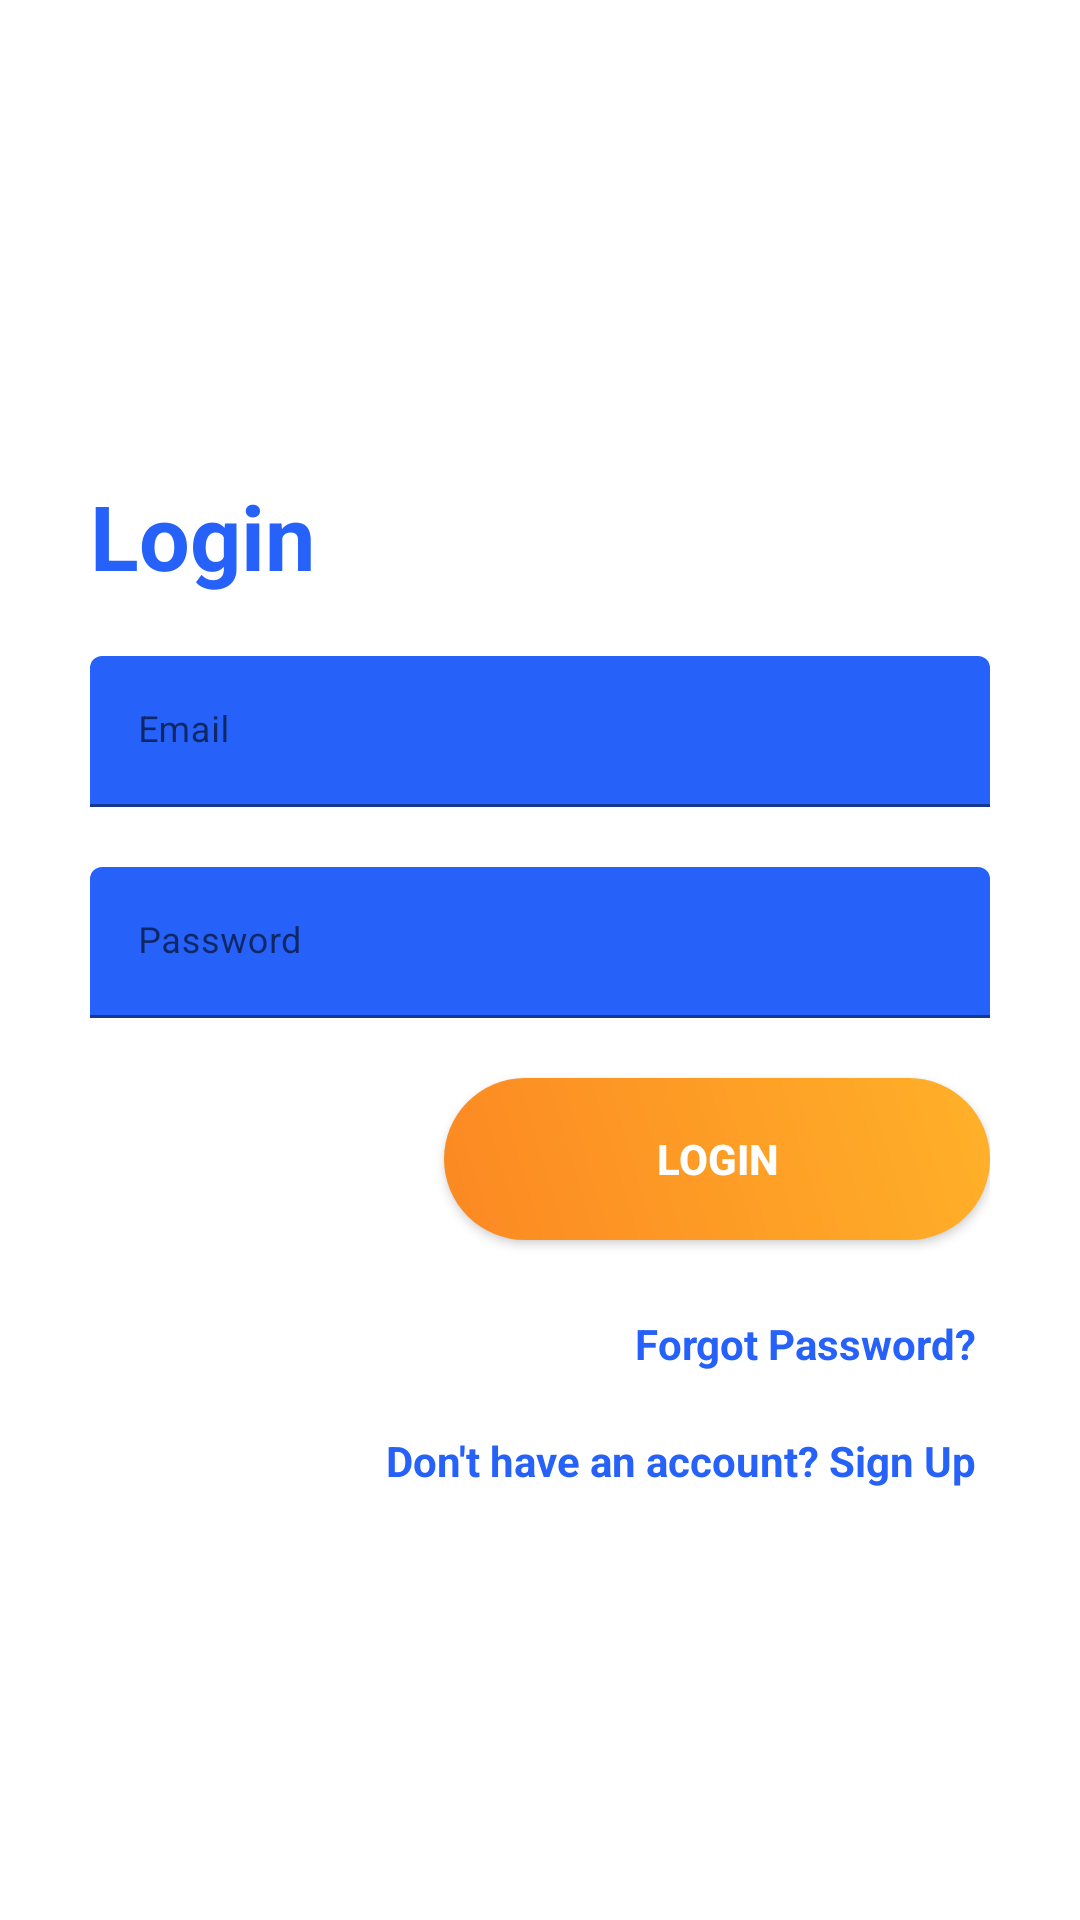

Reconstruct the res/layout file that produces this screen, plus the resources it refers to.
<!-- AndroidManifest.xml: application theme Theme.PrivacyGuard -->
<!-- res/layout/layout_login.xml -->
<?xml version="1.0" encoding="utf-8"?>
<LinearLayout android:layout_width="match_parent"
    android:layout_height="wrap_content"
    xmlns:app="http://schemas.android.com/apk/res-auto"
    android:paddingStart="30dp"
    android:paddingEnd="30dp"
    android:orientation="vertical"
    android:gravity="center_vertical"
    android:layout_gravity="center_vertical"
    xmlns:android="http://schemas.android.com/apk/res/android">

    <TextView
        android:layout_width="wrap_content"
        android:layout_height="wrap_content"
        style="@style/loginHeader"
        android:text="Login"
        android:layout_marginTop="@dimen/loginViewsMargin"/>

    <com.google.android.material.textfield.TextInputLayout
        android:id="@+id/textInputEmail"
        style="@style/parent"
        android:layout_marginTop="@dimen/loginViewsMargin">

        <com.google.android.material.textfield.TextInputEditText
            android:id="@+id/editTextEmail"
            style="@style/modifiedEditText"
            android:hint="@string/login_email_hint"
            android:inputType="textEmailAddress"
            android:maxLines="1" />
    </com.google.android.material.textfield.TextInputLayout>

    <com.google.android.material.textfield.TextInputLayout
        android:id="@+id/textInputPassword"
        style="@style/parent"
        android:layout_marginTop="@dimen/loginViewsMargin">

        <com.google.android.material.textfield.TextInputEditText
            android:id="@+id/editTextPassword"
            style="@style/modifiedEditText"
            android:hint="@string/login_password_hint"
            android:imeActionLabel="@string/action_sign_in_short"
            android:imeOptions="actionDone"
            android:inputType="textPassword"
            android:maxLines="1" />
    </com.google.android.material.textfield.TextInputLayout>



    <Button
        android:id="@+id/btnLogin"
        style="@style/loginButton"
        android:text="Login"
        android:layout_gravity="end"
        android:layout_marginTop="@dimen/loginViewsMargin"/>

    <TextView
        android:id="@+id/forgotPassword"
        style="@style/parent"
        android:textAlignment="textEnd"
        android:textStyle="bold"
        android:padding="5dp"
        android:textColor="@color/primaryTextColor"
        android:text="@string/forgot_password"
        android:layout_marginTop="@dimen/loginViewsMargin"/>

    <TextView
        android:id="@+id/signup"
        style="@style/parent"
        android:textAlignment="textEnd"
        android:textStyle="bold"
        android:padding="5dp"
        android:textColor="@color/primaryTextColor"
        android:text="@string/login_signup_hint"
        android:layout_marginTop="10dp"/>

</LinearLayout>
<!-- resources referenced by this layout -->
<resources>
  <color name="primaryTextColor">#2661FA</color>
  <dimen name="loginViewsMargin">20dp</dimen>
  <string name="action_sign_in_short">Sign in</string>
  <string name="forgot_password">Forgot Password?</string>
  <string name="login_email_hint">Email</string>
  <string name="login_password_hint">Password</string>
  <string name="login_signup_hint">Don\'t have an account? Sign Up</string>
  <style name="loginButton" parent="viewParent">
          <item name="android:background">@drawable/login_button_bk</item>
          <item name="android:textColor">@color/whiteTextColor</item>
          <item name="android:textStyle">bold</item>
      </style>
  <style name="loginHeader">
          <item name="android:textColor">@color/primaryTextColor</item>
          <item name="android:textSize">@dimen/headerTextSize</item>
          <item name="android:textStyle">bold</item>
      </style>
  <style name="modifiedEditText" parent="parent">
          <item name="android:textSize">@dimen/newsMoreTextSize</item>
          <item name="android:backgroundTint">@color/primaryTextColor</item>
      </style>
  <style name="parent">
          <item name="android:layout_width">match_parent</item>
          <item name="android:layout_height">wrap_content</item>
      </style>
  <style name="Theme.PrivacyGuard" parent="Theme.MaterialComponents.DayNight.DarkActionBar">
          
          <item name="colorPrimary">@color/purple_500</item>
          <item name="colorPrimaryVariant">@color/purple_700</item>
          <item name="colorOnPrimary">@color/white</item>
          
          <item name="colorSecondary">@color/teal_200</item>
          <item name="colorSecondaryVariant">@color/teal_700</item>
          <item name="colorOnSecondary">@color/black</item>
          
          <item name="android:statusBarColor" tools:targetApi="l">?attr/colorPrimaryVariant</item>
          
      </style>
  <style name="viewParent">
          <item name="android:layout_width">wrap_content</item>
          <item name="android:layout_height">wrap_content</item>
      </style>
  <!-- drawable login_button_bk (drawable) -->
  <?xml version="1.0" encoding="utf-8"?>
  <shape xmlns:android="http://schemas.android.com/apk/res/android"
      android:shape="rectangle" >
      <gradient
          android:angle="45"
          android:centerX="35%"
          android:startColor="#FC8822"
          android:endColor="#FFB129"
          android:type="linear"  />
      <corners android:radius="27dp" />
      <size
          android:width="182dp"
          android:height="54dp" />
  </shape>
  <color name="whiteTextColor">#fff</color>
  <dimen name="headerTextSize">30sp</dimen>
  <dimen name="newsMoreTextSize">12sp</dimen>
  <color name="purple_500">#FF6200EE</color>
  <color name="purple_700">#FF3700B3</color>
  <color name="white">#FFFFFFFF</color>
  <color name="teal_200">#FF03DAC5</color>
  <color name="teal_700">#FF018786</color>
  <color name="black">#FF000000</color>
</resources>
